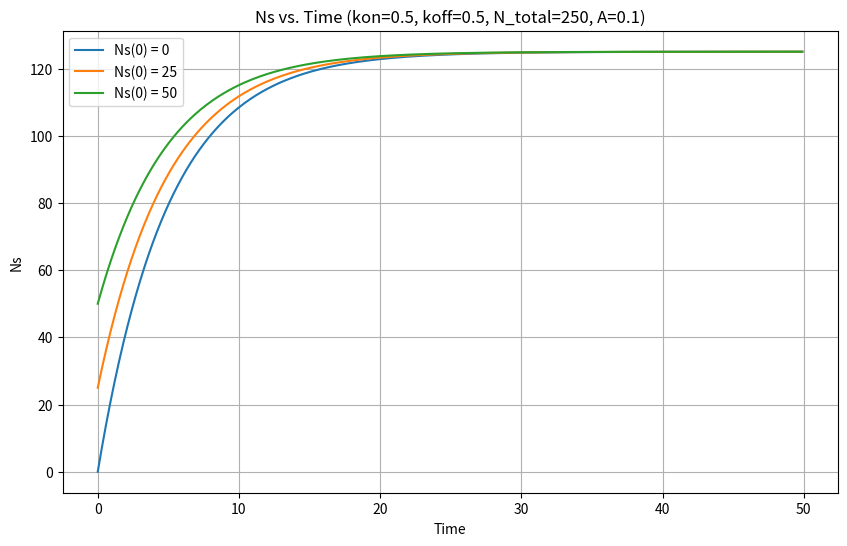

Here is the Python script that generated this plot:
import numpy as np
import matplotlib.pyplot as plt

# パラメータ
N_total = 250  # Nの総数
A = 0.1        # 定数A
parameter_combinations = [(0.9, 0.1)]  # (kon, koff)の組み合わせ

# Ns(0) の異なる初期値
initial_Ns_values = [0, 25, 50]

# 時間パラメータ
t_start = 0
t_end = 50
dt = 0.1
t_values = np.arange(t_start, t_end, dt)

# プロット
plt.figure(figsize=(10, 6))

for initial_Ns in initial_Ns_values:
    for kon, koff in parameter_combinations:
        Ns_values = [initial_Ns]
        N_values = [N_total]

        for t in t_values[:-1]:
            dNs_dt = -koff / (kon + koff) * Ns_values[-1] + A * (N_total - Ns_values[-1])
            Ns_new = Ns_values[-1] + dNs_dt * dt
            Ns_values.append(Ns_new)
            N_values.append(N_total)

        plt.plot(t_values, Ns_values, label=f'Ns(0) = {initial_Ns}')

plt.xlabel('Time')
plt.ylabel('Ns')
plt.legend()
plt.title(f'Ns vs. Time (kon={0.5}, koff={0.5}, N_total={N_total}, A={A})')
plt.grid(True)

# グラフを画像ファイルとして保存
plt.savefig('seisei_Ns0_vs_Time.png')

# グラフを表示
plt.show()

